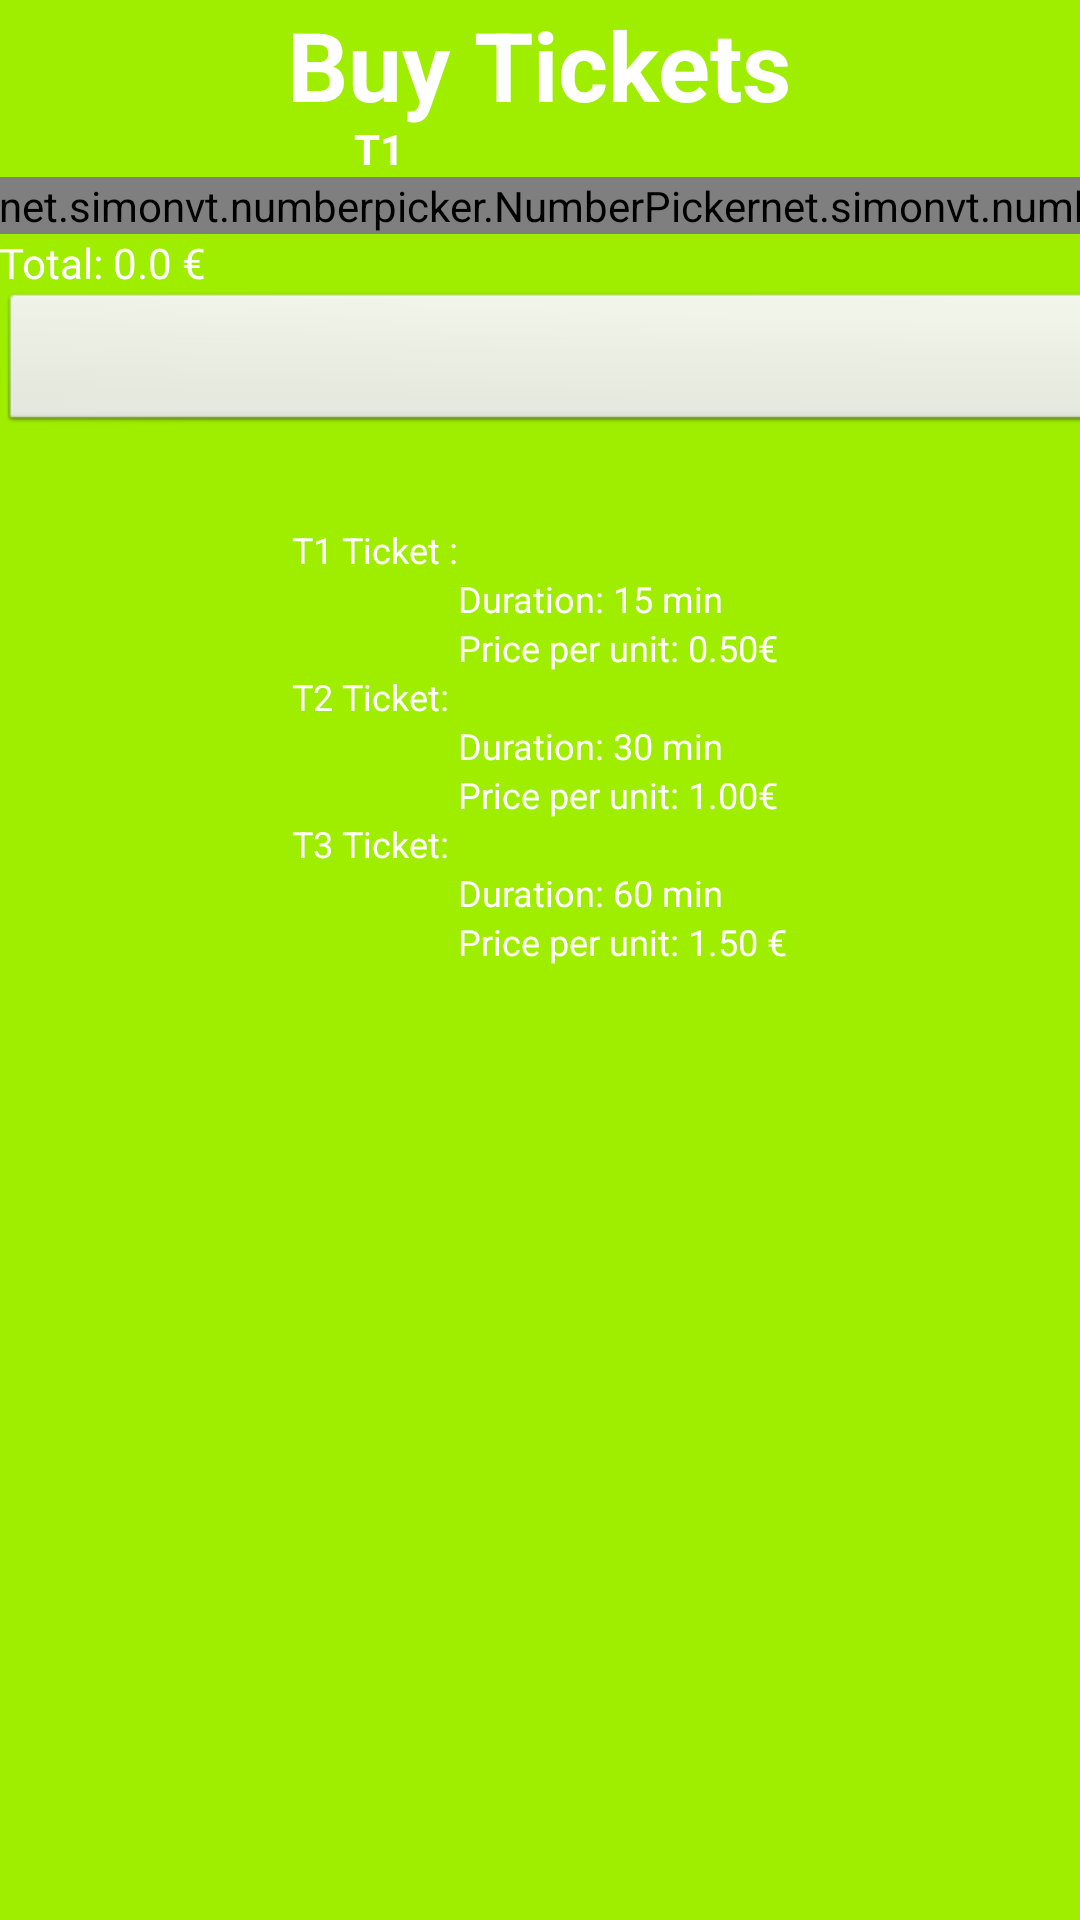

Produce the Android XML layout that renders to this screen, including the resource entries it uses.
<!-- AndroidManifest.xml: application theme AppTheme -->
<!-- res/layout/buytickets.xml -->
<ScrollView xmlns:android="http://schemas.android.com/apk/res/android"
	xmlns:tools="http://schemas.android.com/tools"
    android:id="@+id/scrollView1"
    android:layout_width="match_parent"
    android:layout_height="match_parent"
    android:background="@color/green"
	tools:context=".MainActivity" >


	<RelativeLayout 
	    android:layout_width="match_parent"
	    android:layout_height="match_parent"
	    android:background="@color/green"
	    android:paddingBottom="@dimen/activity_vertical_margin"
	    android:paddingLeft="@dimen/activity_horizontal_margin"
	    android:paddingRight="@dimen/activity_horizontal_margin"
	    android:paddingTop="@dimen/activity_vertical_margin" >
	
	    <TableLayout
	        android:id="@+id/tableLayout1"
	        android:layout_width="wrap_content"
	        android:layout_height="wrap_content"
	        android:layout_centerHorizontal="true"
	        android:layout_marginTop="40dp" >
	
	        <TableRow
	            android:id="@+id/tableRow1"
	            android:layout_width="wrap_content"
	            android:layout_height="wrap_content" >
	
	            <TextView
	                android:id="@+id/textView2"
	                android:layout_width="fill_parent"
	                android:layout_height="wrap_content"
	                android:gravity="center"
	                android:minWidth="50dp"
	                android:text="T1"
	                android:textColor="@color/white"
	                android:textStyle="bold" />
	
	            <TextView
	                android:id="@+id/textView3"
	                android:layout_width="fill_parent"
	                android:layout_height="wrap_content"
	                android:gravity="center"
	                android:minWidth="50dp"
	                android:text="T2"
	                android:textColor="@color/white"
	                android:textStyle="bold" />
	
	            <TextView
	                android:id="@+id/textView4"
	                android:layout_width="fill_parent"
	                android:layout_height="wrap_content"
	                android:gravity="center"
	                android:minWidth="50dp"
	                android:text="T3"
	                android:textColor="@color/white"
	                android:textStyle="bold" />
	        </TableRow>
	
	        <TableRow
	            android:id="@+id/tableRow2"
	            android:layout_width="wrap_content"
	            android:layout_height="wrap_content" >
	
	            <net.simonvt.numberpicker.NumberPicker
	                android:id="@+id/numberPicker1"
	                android:layout_width="match_parent"
	                android:layout_height="wrap_content"
	                 />
	
	            <net.simonvt.numberpicker.NumberPicker
	                android:id="@+id/numberPicker2"
	                android:layout_width="match_parent"
	                android:layout_height="wrap_content"
	                 />
	
	            <net.simonvt.numberpicker.NumberPicker
	                android:id="@+id/numberPicker3"
	                android:layout_width="match_parent"
	                android:layout_height="wrap_content"
	                 />
	        </TableRow>
	
	        <TableRow
	            android:id="@+id/tableRow3"
	            android:layout_width="wrap_content"
	            android:layout_height="wrap_content"
	            android:layout_centerHorizontal="true" >
	
	            <TextView
	                android:id="@+id/total"
	                android:layout_width="wrap_content"
	                android:layout_height="wrap_content"
	                android:text="Total: 0.0 €"
	                android:textColor="@color/white" />
	        </TableRow>
	
	        <TableRow
	            android:id="@+id/tableRow4"
	            android:layout_width="match_parent"
	            android:layout_height="wrap_content" >
	
	            <LinearLayout
	                android:layout_width="wrap_content"
	                android:layout_height="wrap_content"
	                android:layout_span="3"
	                android:orientation="vertical" >
	
	                <Button
	                    android:id="@+id/buy_button"
	                    android:layout_width="match_parent"
	                    android:layout_span="3"
	                    android:layout_height="wrap_content"
	                    android:text="Buy"
	                    android:textColor="@color/white" />
	            </LinearLayout>
	
	        </TableRow>
	
	    </TableLayout>
	
	    <TableLayout
	        android:id="@+id/tableLayout2"
	        android:layout_width="wrap_content"
	        android:layout_height="wrap_content"
	        android:layout_below="@+id/tableLayout1"
	        android:layout_centerHorizontal="true"
	        android:layout_marginTop="30dp" >
	
	        <TableRow
	            android:id="@+id/tableRow5"
	            android:layout_width="wrap_content"
	            android:layout_height="wrap_content" >
	
	            <TextView
	                android:id="@+id/textView6"
	                android:layout_width="wrap_content"
	                android:layout_height="wrap_content"
	                android:text="T1 Ticket :"
	                android:textColor="@color/white"
	                android:textAppearance="?android:attr/textAppearanceSmall"
	                android:textSize="12dp" />
	
	            <LinearLayout
	                android:layout_width="wrap_content"
	                android:layout_height="wrap_content" >
	            </LinearLayout>
	        </TableRow>
	
	        <TableRow
	            android:id="@+id/tableRow6"
	            android:layout_width="wrap_content"
	            android:layout_height="wrap_content" >
	
	            <LinearLayout
	                android:layout_width="wrap_content"
	                android:layout_height="wrap_content" >
	            </LinearLayout>
	
	            <TextView
	                android:id="@+id/textView9"
	                android:layout_width="wrap_content"
	                android:layout_height="wrap_content"
	                android:text="Duration: 15 min"
	                android:textColor="@color/white"
	                android:textAppearance="?android:attr/textAppearanceSmall"
	                android:textSize="12dp" />
	        </TableRow>
	
	        <TableRow
	            android:id="@+id/tableRow7"
	            android:layout_width="wrap_content"
	            android:layout_height="wrap_content" >
	
	            <LinearLayout
	                android:layout_width="wrap_content"
	                android:layout_height="wrap_content" >
	            </LinearLayout>
	
	            <TextView
	                android:id="@+id/textView10"
	                android:layout_width="wrap_content"
	                android:layout_height="wrap_content"
	                android:text="Price per unit: 0.50€"
	                android:textColor="@color/white"
	                android:textAppearance="?android:attr/textAppearanceSmall"
	                android:textSize="12dp" />
	        </TableRow>
	
	        <TableRow
	            android:id="@+id/tableRow8"
	            android:layout_width="wrap_content"
	            android:layout_height="wrap_content" >
	
	            <TextView
	                android:id="@+id/textView7"
	                android:layout_width="wrap_content"
	                android:layout_height="wrap_content"
	                android:text="T2 Ticket:"
	                android:textColor="@color/white"
	                android:textAppearance="?android:attr/textAppearanceSmall"
	                android:textSize="12dp" />
	        </TableRow>
	
	        <TableRow
	            android:id="@+id/tableRow9"
	            android:layout_width="wrap_content"
	            android:layout_height="wrap_content" >
	
	            <LinearLayout
	                android:layout_width="wrap_content"
	                android:layout_height="wrap_content" >
	            </LinearLayout>
	
	            <TextView
	                android:id="@+id/textView11"
	                android:layout_width="wrap_content"
	                android:layout_height="wrap_content"
	                android:text="Duration: 30 min"
	                android:textColor="@color/white"
	                android:textAppearance="?android:attr/textAppearanceSmall"
	                android:textSize="12dp" />
	        </TableRow>
	
	        <TableRow
	            android:id="@+id/tableRow10"
	            android:layout_width="wrap_content"
	            android:layout_height="wrap_content" >
	
	            <LinearLayout
	                android:layout_width="wrap_content"
	                android:layout_height="wrap_content" >
	            </LinearLayout>
	
	            <TextView
	                android:id="@+id/textView12"
	                android:layout_width="wrap_content"
	                android:layout_height="wrap_content"
	                android:text="Price per unit: 1.00€"
	                android:textColor="@color/white"
	                android:textAppearance="?android:attr/textAppearanceSmall"
	                android:textSize="12dp" />
	        </TableRow>
	
	        <TableRow
	            android:id="@+id/tableRow11"
	            android:layout_width="wrap_content"
	            android:layout_height="wrap_content" >
	
	            <TextView
	                android:id="@+id/textView8"
	                android:layout_width="wrap_content"
	                android:layout_height="wrap_content"
	                android:text="T3 Ticket:"
	                android:textColor="@color/white"
	                android:textAppearance="?android:attr/textAppearanceSmall"
	                android:textSize="12dp" />
	        </TableRow>
	
	        <TableRow
	            android:id="@+id/tableRow12"
	            android:layout_width="wrap_content"
	            android:layout_height="wrap_content" >
	
	            <LinearLayout
	                android:layout_width="wrap_content"
	                android:layout_height="wrap_content" >
	            </LinearLayout>
	
	            <TextView
	                android:id="@+id/textView13"
	                android:layout_width="wrap_content"
	                android:layout_height="wrap_content"
	                android:text="Duration: 60 min"
	                android:textColor="@color/white"
	                android:textAppearance="?android:attr/textAppearanceSmall"
	                android:textSize="12dp" />
	        </TableRow>
	
	        <TableRow
	            android:id="@+id/tableRow13"
	            android:layout_width="wrap_content"
	            android:layout_height="wrap_content" >
	
	            <LinearLayout
	                android:layout_width="wrap_content"
	                android:layout_height="wrap_content" >
	            </LinearLayout>
	
	            <TextView
	                android:id="@+id/textView14"
	                android:layout_width="wrap_content"
	                android:layout_height="wrap_content"
	                android:text="Price per unit: 1.50 €"
	                android:textColor="@color/white"
	                android:textAppearance="?android:attr/textAppearanceSmall"
	                android:textSize="12dp" />
	        </TableRow>
	    </TableLayout>
	
	    <LinearLayout
	        android:layout_width="wrap_content"
	        android:layout_height="wrap_content"
	        android:layout_alignParentTop="true"
	        android:layout_centerHorizontal="true"
	        android:orientation="vertical" >
	
	        <TextView
	            android:id="@+id/textView1"
	            android:layout_width="wrap_content"
	            android:layout_height="wrap_content"
	            android:text="Buy Tickets"
	            android:textAppearance="?android:attr/textAppearanceLarge"
	            android:textColor="@color/white"
	            android:textSize="32dp"
	            android:textStyle="bold" />
	    </LinearLayout>
	
	</RelativeLayout>
</ScrollView>
<!-- resources referenced by this layout -->
<resources>
  <color name="green">#9FEE00</color>
  <color name="white">#FFFFFF</color>
  <style name="AppTheme" parent="AppBaseTheme">
          
          <item name="numberPickerStyle">@style/NPWidget.Holo.Light.NumberPicker</item>
      </style>
  <style name="AppBaseTheme" parent="android:Theme.Light">
          
          <item name="numberPickerStyle">@style/NPWidget.Holo.Light.NumberPicker</item>
      </style>
</resources>
